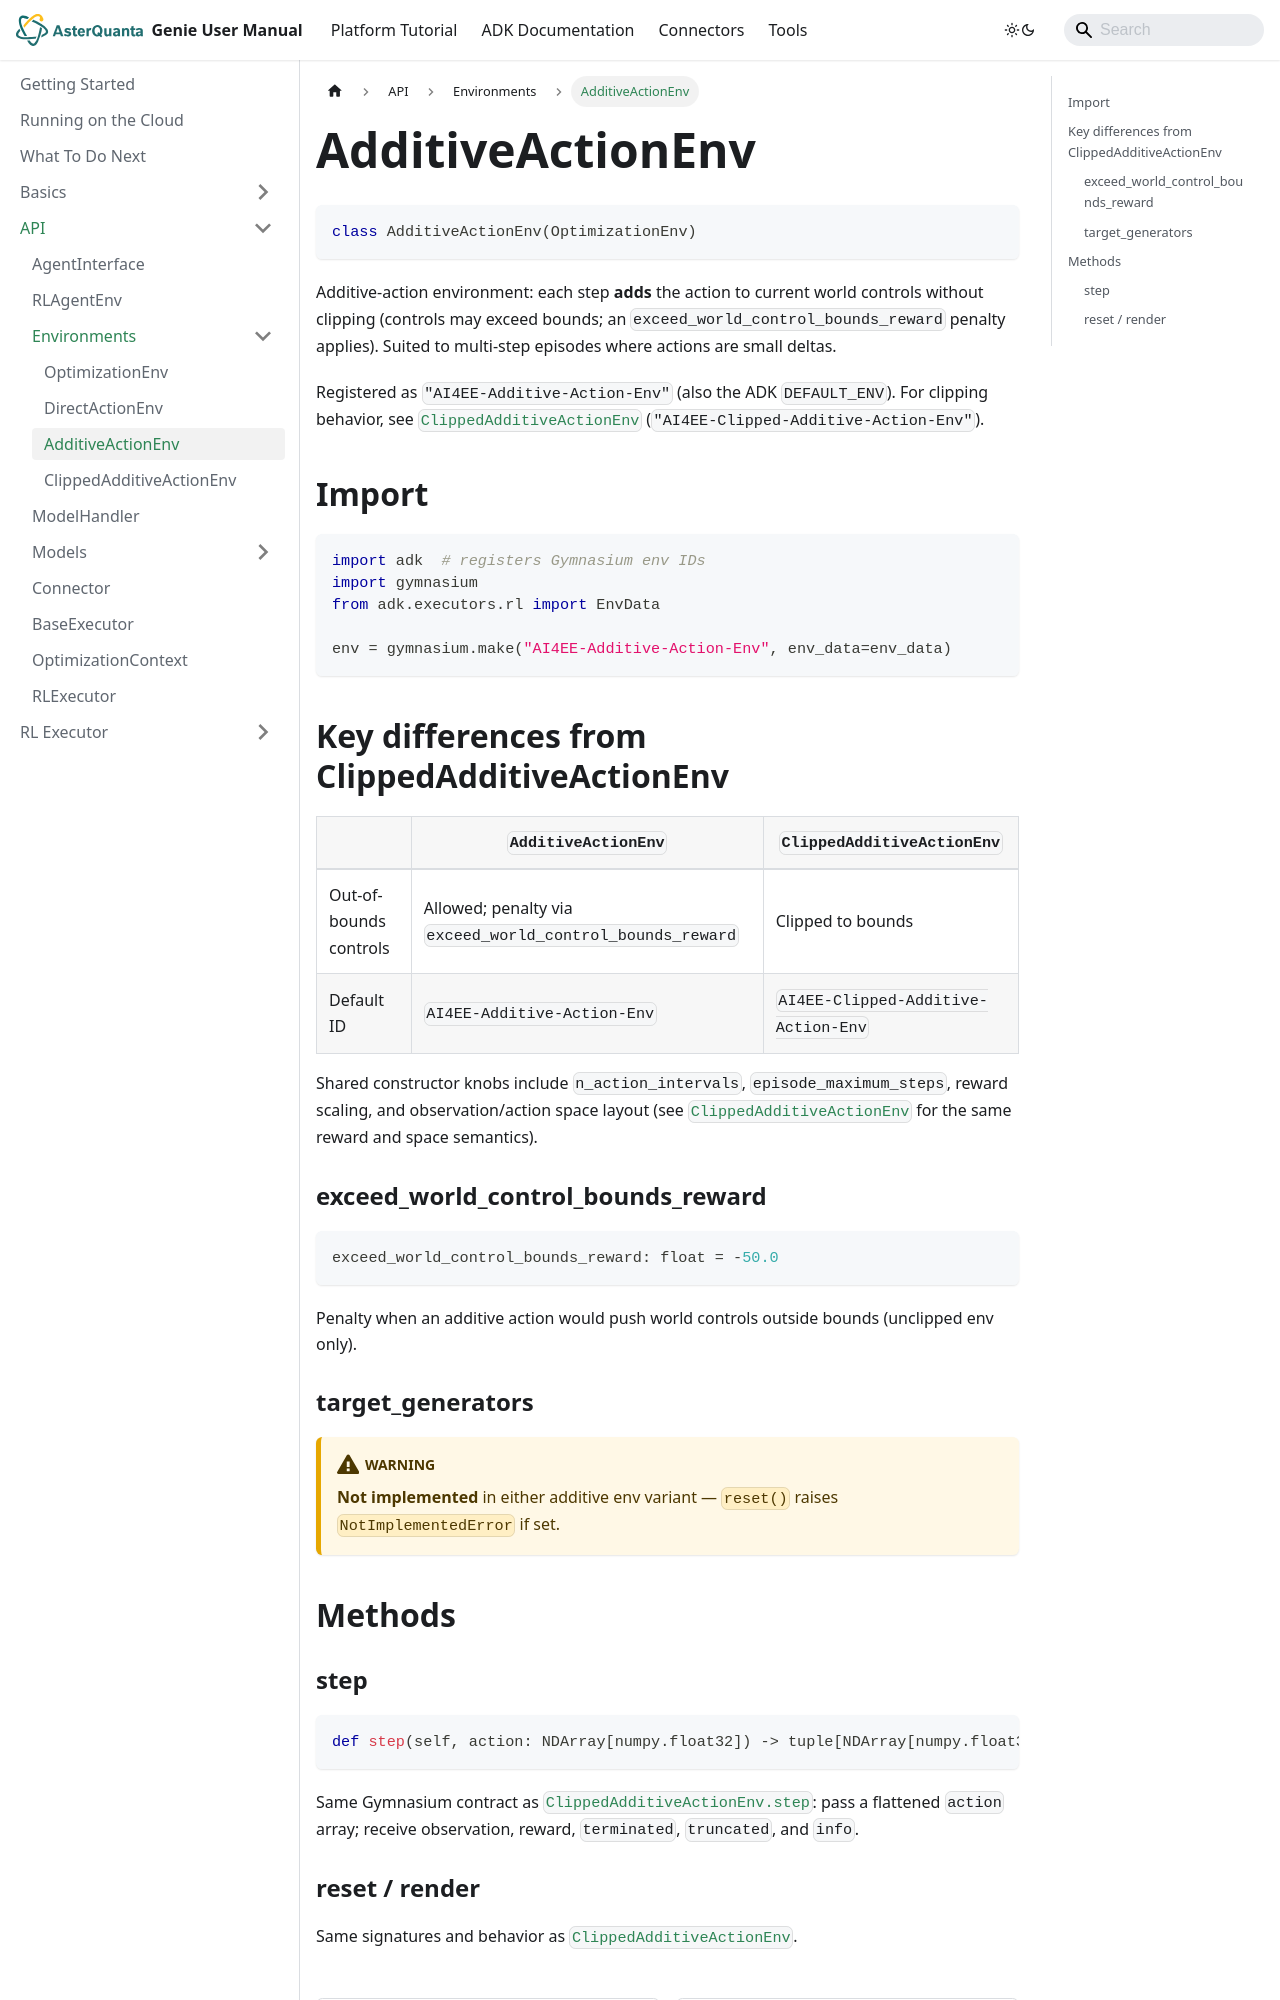

repository: asterquanta/documentation · page: adk/API/Environments/additive-action-env/index.html · generator: docusaurus

---
sidebar_position: 3
title: "AdditiveActionEnv"
---


# AdditiveActionEnv

```py
class AdditiveActionEnv(OptimizationEnv)
```

Additive-action environment: each step **adds** the action to current world controls without clipping
(controls may exceed bounds; an `exceed_world_control_bounds_reward` penalty applies). Suited to
multi-step episodes where actions are small deltas.

Registered as `"AI4EE-Additive-Action-Env"` (also the ADK `DEFAULT_ENV`). For clipping behavior, see
[`ClippedAdditiveActionEnv`](clipped-additive-action-env.md) (`"AI4EE-Clipped-Additive-Action-Env"`).


## Import
```py
import adk  # registers Gymnasium env IDs
import gymnasium
from adk.executors.rl import EnvData

env = gymnasium.make("AI4EE-Additive-Action-Env", env_data=env_data)
```


## Key differences from ClippedAdditiveActionEnv

| | `AdditiveActionEnv` | `ClippedAdditiveActionEnv` |
|--|---------------------|----------------------------|
| Out-of-bounds controls | Allowed; penalty via `exceed_world_control_bounds_reward` | Clipped to bounds |
| Default ID | `AI4EE-Additive-Action-Env` | `AI4EE-Clipped-Additive-Action-Env` |

Shared constructor knobs include `n_action_intervals`, `episode_maximum_steps`, reward scaling, and
observation/action space layout (see [`ClippedAdditiveActionEnv`](clipped-additive-action-env.md) for
the same reward and space semantics).

### exceed_world_control_bounds_reward

```py
exceed_world_control_bounds_reward: float = -50.0
```

Penalty when an additive action would push world controls outside bounds (unclipped env only).

### target_generators

:::warning
**Not implemented** in either additive env variant — `reset()` raises `NotImplementedError` if set.
:::


## Methods
